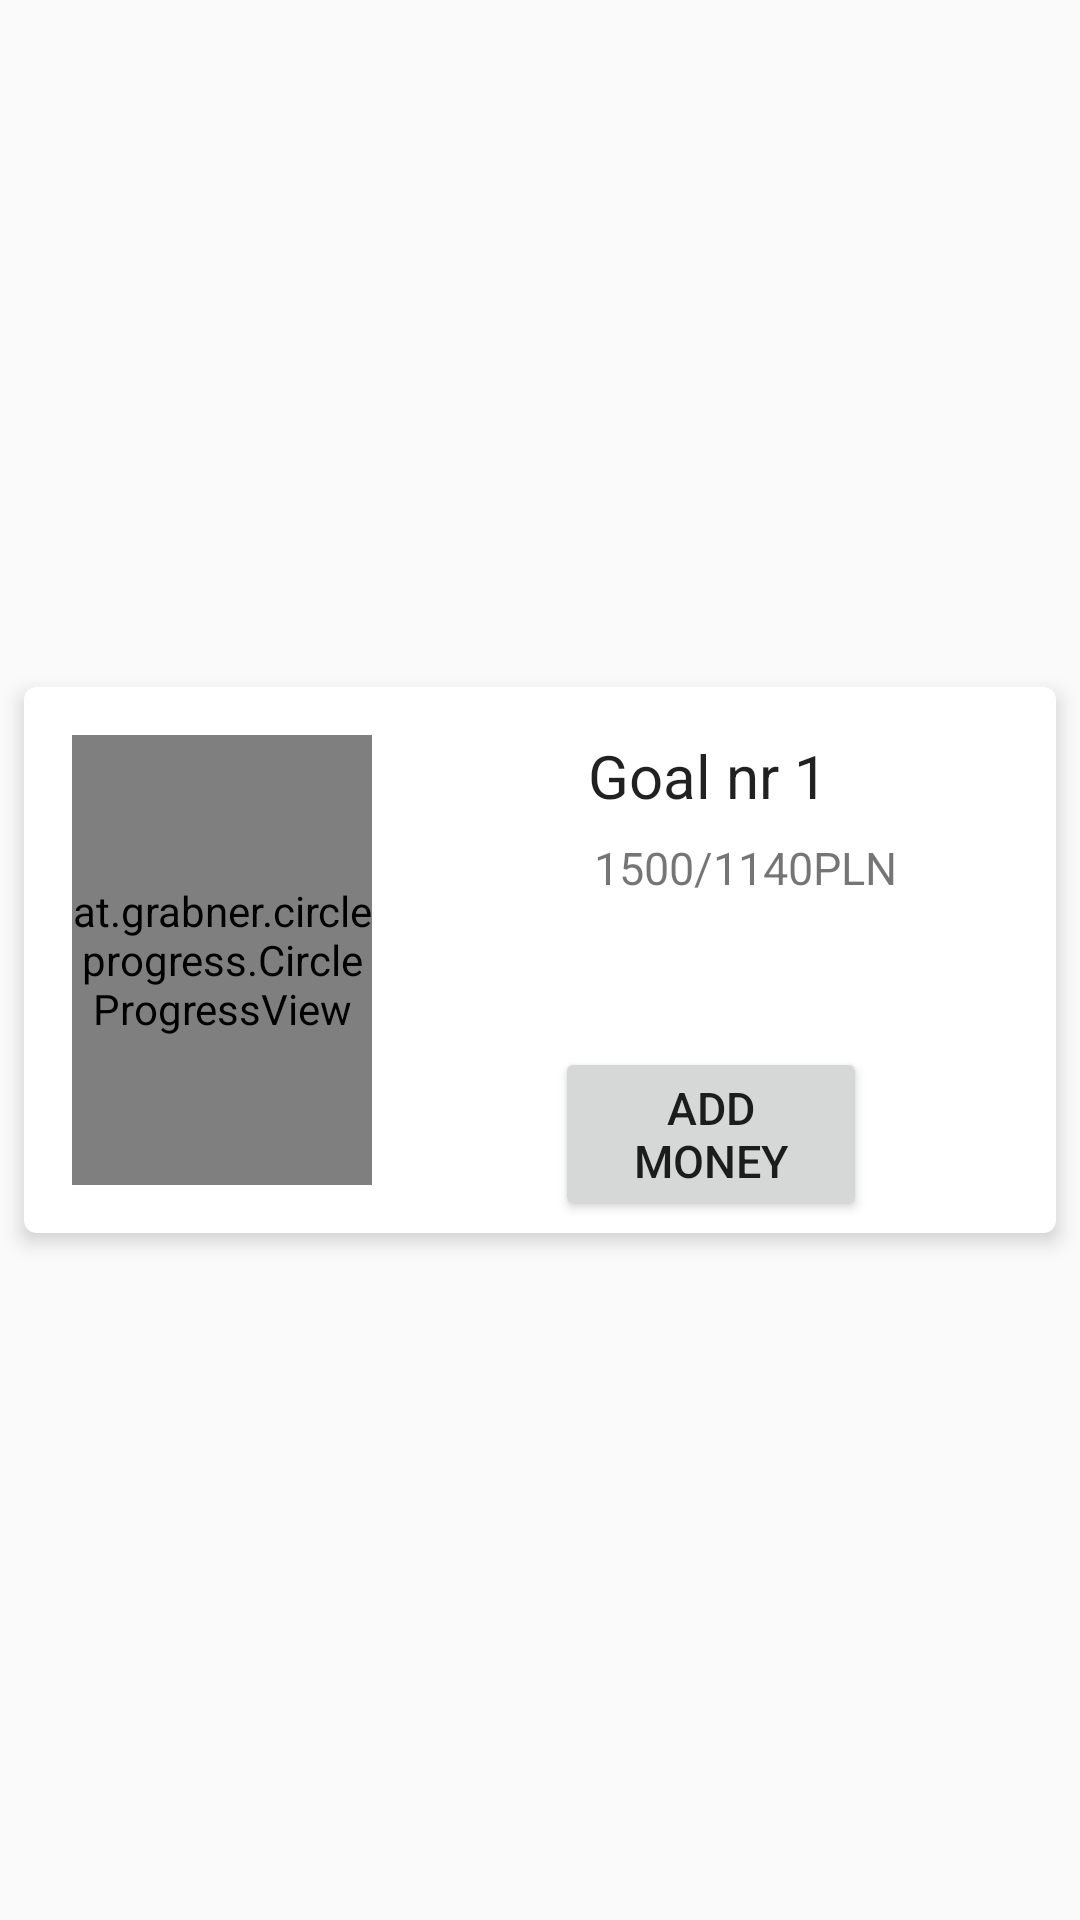

Android layout source for this screen:
<!-- AndroidManifest.xml: application theme AppTheme -->
<!-- res/layout/goal_linear_recyclerview_item.xml -->
<?xml version="1.0" encoding="utf-8"?>
<android.support.constraint.ConstraintLayout xmlns:android="http://schemas.android.com/apk/res/android"
    xmlns:CircleProgressView="http://schemas.android.com/apk/res-auto"
    xmlns:app="http://schemas.android.com/apk/res-auto"
    xmlns:tools="http://schemas.android.com/tools"
    android:id="@+id/goal_recyclerview_item_root_constraint"
    android:layout_width="match_parent"
    android:layout_height="wrap_content">

    <android.support.v7.widget.CardView
        android:id="@+id/goal_card_view1"
        android:layout_width="0dp"
        android:layout_height="wrap_content"
        android:layout_gravity="center"
        android:layout_marginBottom="8dp"
        android:layout_marginEnd="8dp"
        android:layout_marginStart="8dp"
        android:layout_marginTop="8dp"
        CircleProgressView:layout_constraintBottom_toBottomOf="parent"
        CircleProgressView:layout_constraintEnd_toEndOf="parent"
        CircleProgressView:layout_constraintStart_toStartOf="parent"
        CircleProgressView:layout_constraintTop_toTopOf="parent"
        app:cardCornerRadius="4dp"
        app:cardElevation="4dp">

        <android.support.constraint.ConstraintLayout
            android:layout_width="match_parent"
            android:layout_height="match_parent">

            <at.grabner.circleprogress.CircleProgressView
                android:id="@+id/goal_recycle_item_circleView"
                android:layout_width="100dp"
                android:layout_height="150dp"
                android:layout_marginBottom="16dp"
                android:layout_marginStart="16dp"
                android:layout_marginTop="16dp"
                CircleProgressView:cpv_autoTextSize="false"
                CircleProgressView:cpv_barColor="@color/colorPrimary"
                CircleProgressView:cpv_barWidth="50dp"
                CircleProgressView:cpv_innerContourSize="0dp"
                CircleProgressView:cpv_maxValue="100"
                CircleProgressView:cpv_outerContourSize="0dp"
                CircleProgressView:cpv_rimColor="@color/colorPrimaryLight"
                CircleProgressView:cpv_rimWidth="50dp"
                CircleProgressView:cpv_seekMode="false"
                CircleProgressView:cpv_showUnit="true"
                CircleProgressView:cpv_spinColor="@color/colorPrimary"
                CircleProgressView:cpv_textColor="@color/colorWhite"
                CircleProgressView:cpv_textScale="1"
                CircleProgressView:cpv_textSize="30dp"
                CircleProgressView:cpv_unit="%"
                CircleProgressView:cpv_unitColor="@color/colorWhite"
                CircleProgressView:cpv_unitPosition="right_top"
                CircleProgressView:cpv_unitScale="1"
                CircleProgressView:cpv_unitSize="10dp"
                CircleProgressView:cpv_value="0"
                CircleProgressView:layout_constraintDimensionRatio="h,1:1"
                CircleProgressView:layout_constraintStart_toStartOf="parent"
                CircleProgressView:layout_constraintTop_toTopOf="parent"
                app:layout_constraintBottom_toBottomOf="parent" />

            <TextView
                android:id="@+id/goal_recycle_item_name_textView"
                android:layout_width="192dp"
                android:layout_height="30dp"
                android:layout_marginStart="16dp"
                android:layout_marginTop="16dp"
                android:text="Goal nr 1"

                android:textAlignment="center"
                android:textAppearance="@style/TextAppearance.AppCompat"
                android:textSize="20sp"
                CircleProgressView:layout_constraintStart_toEndOf="@+id/goal_recycle_item_circleView"
                app:layout_constraintTop_toTopOf="parent" />

            <TextView
                android:id="@+id/goal_recycle_item_value_textView"
                android:layout_width="wrap_content"
                android:layout_height="30dp"
                android:text="1140"
                android:textSize="15sp"
                CircleProgressView:layout_constraintStart_toEndOf="@+id/goal_recycle_item_divider_textView"
                CircleProgressView:layout_constraintTop_toTopOf="@+id/goal_recycle_item_amount_saved_textView" />

            <TextView
                android:id="@+id/goal_recycle_item_amount_saved_textView"
                android:layout_width="wrap_content"
                android:layout_height="30dp"
                android:layout_marginStart="190dp"
                android:layout_marginTop="4dp"
                android:text="1500"
                android:textSize="15sp"
                CircleProgressView:layout_constraintStart_toStartOf="parent"
                CircleProgressView:layout_constraintTop_toBottomOf="@+id/goal_recycle_item_name_textView" />

            <TextView
                android:id="@+id/goal_recycle_item_divider_textView"
                android:layout_width="wrap_content"
                android:layout_height="30dp"
                android:text="/"
                android:textSize="15sp"
                CircleProgressView:layout_constraintStart_toEndOf="@+id/goal_recycle_item_amount_saved_textView"
                CircleProgressView:layout_constraintTop_toTopOf="@+id/goal_recycle_item_amount_saved_textView" />

            <TextView
                android:id="@+id/goal_recycle_item_currency_textView"
                android:layout_width="wrap_content"
                android:layout_height="30dp"
                android:text="PLN"
                android:textSize="15sp"
                CircleProgressView:layout_constraintStart_toEndOf="@+id/goal_recycle_item_value_textView"
                CircleProgressView:layout_constraintTop_toTopOf="@+id/goal_recycle_item_amount_saved_textView" />

            <Button
                android:id="@+id/goal_recycle_item_add_money_button"
                android:layout_width="104dp"
                android:layout_height="wrap_content"
                android:layout_marginBottom="4dp"
                android:layout_marginEnd="8dp"
                android:layout_marginStart="8dp"
                android:text="Add Money"
                android:textSize="15sp"
                CircleProgressView:layout_constraintBottom_toBottomOf="parent"
                CircleProgressView:layout_constraintEnd_toEndOf="parent"
                CircleProgressView:layout_constraintHorizontal_bias="0.754"
                CircleProgressView:layout_constraintStart_toStartOf="parent" />
        </android.support.constraint.ConstraintLayout>

    </android.support.v7.widget.CardView>
</android.support.constraint.ConstraintLayout>
<!-- resources referenced by this layout -->
<resources>
  <color name="colorPrimary">#009688</color>
  <color name="colorPrimaryLight">#B2DFDB</color>
  <color name="colorWhite">#ffffff</color>
  <style name="AppTheme" parent="Theme.AppCompat.Light.DarkActionBar">
          
          <item name="colorPrimaryDark">@color/colorPrimaryDark</item>
          <item name="colorAccent">@color/colorAccent</item>
          <item name="colorPrimary">@color/colorPrimary</item>
      </style>
  <color name="colorPrimaryDark">#00796B</color>
  <color name="colorAccent">#FFC107</color>
</resources>
